Labelled photos from "recaptcha_tiles", an image-classification folder in likeblossom/breaking-reCAPTCHA. The possible labels are: bicycle, bridge, bus, car, chimney, crosswalk, hydrant, motorcycle, mountain, stairs, tractor, traffic light.

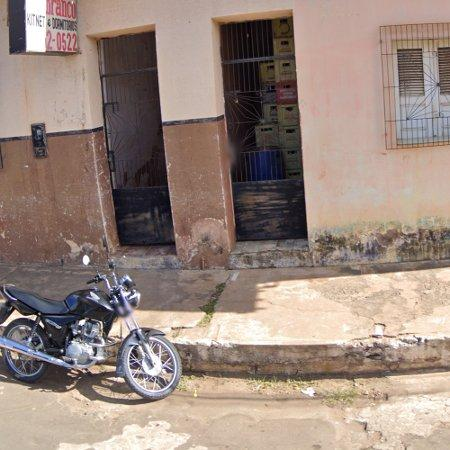
Label: motorcycle

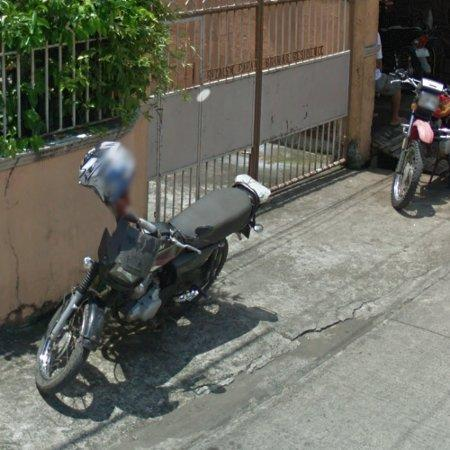
Label: motorcycle

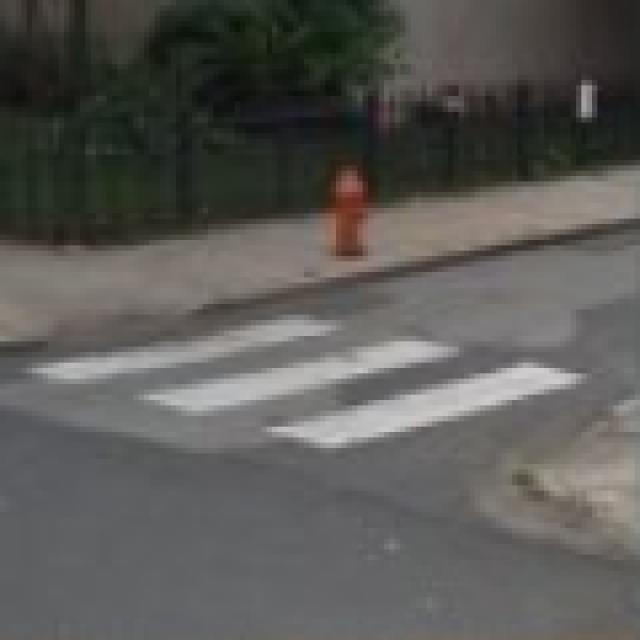
Label: crosswalk

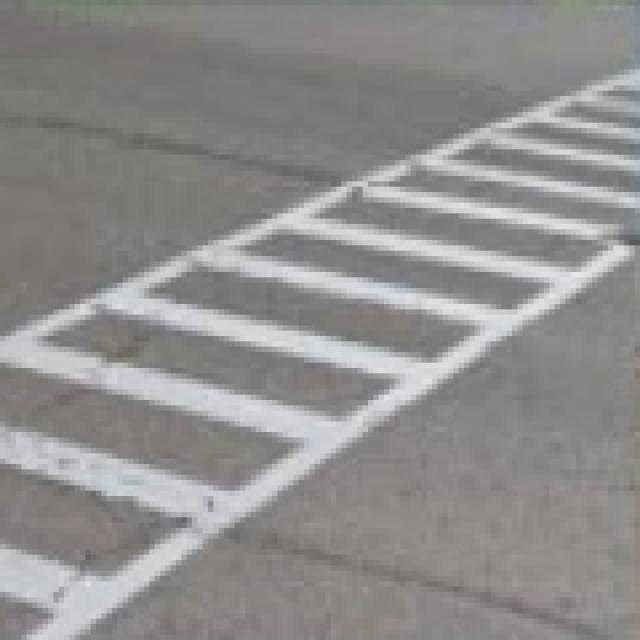
Label: crosswalk

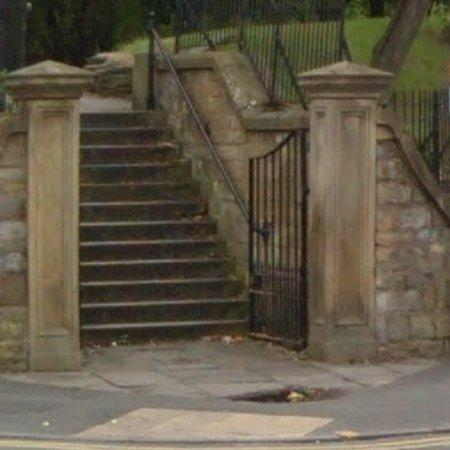
Label: stairs

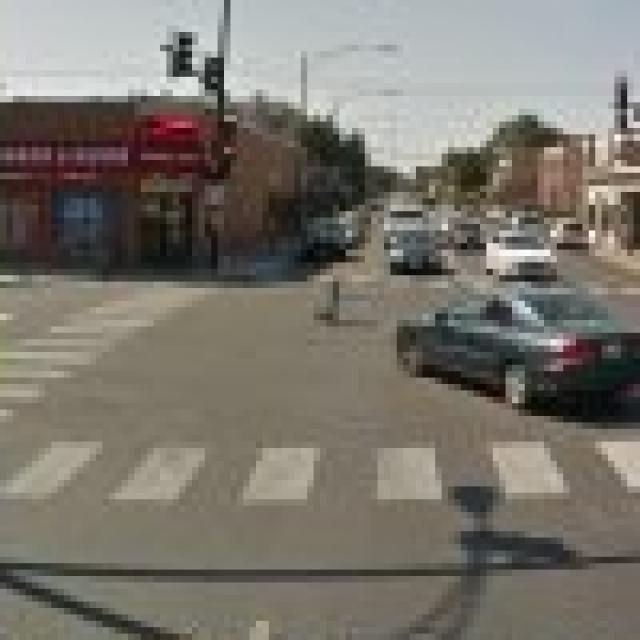
Label: crosswalk
